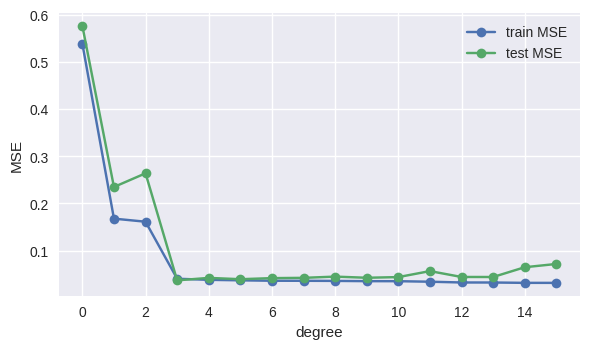
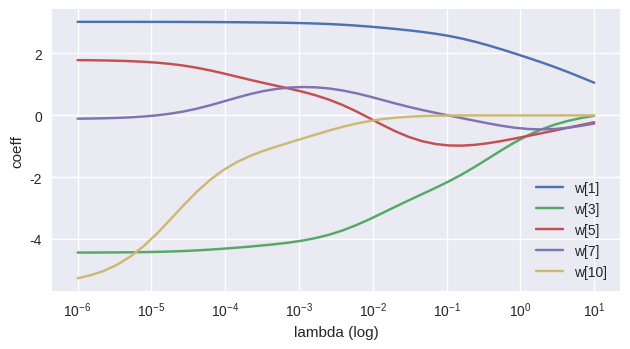
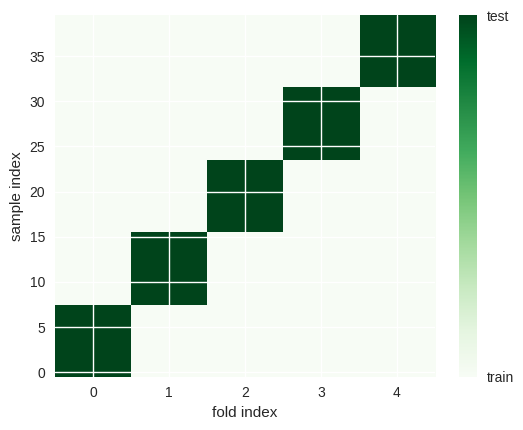

The matplotlib source for these figures, in order:
%config InlineBackend.figure_format = 'retina'
import numpy as np  # numerical arrays and linear algebra
import matplotlib.pyplot as plt  # plotting library
plt.style.use('seaborn-v0_8')
rs = np.random.default_rng(14)  # reproducible random generator


def make_regression(n=140, noise=0.2, seed=0):  # function make_regression
    r = np.random.default_rng(seed)  # reproducible random generator
    x = np.linspace(-1, 1, n)
    y_true = np.sin(3*x)
    y = y_true + noise * r.standard_normal(n)  # draw normal samples
    return x, y, y_true

def poly_features(x, deg):  # function poly_features
    return np.vstack([x**k for k in range(deg+1)]).T

def fit_ls(X, y):  # function fit_ls
    return np.linalg.pinv(X) @ y

x, y, y_true = make_regression()
idx = rs.permutation(len(x))
tr = idx[:90]; te = idx[90:]
def mse(a,b): return float(np.mean((a-b)**2))  # function mse
train_mse, test_mse = [], []
for d in range(0, 16):
    X = poly_features(x, d)
    w = fit_ls(X[tr], y[tr])
    train_mse.append(mse(X[tr]@w, y[tr]))
    test_mse.append(mse(X[te]@w, y[te]))
deg_min = int(np.argmin(test_mse))
print('min test MSE at degree', deg_min)  # report results
fig, ax = plt.subplots(figsize=(6.0,3.6))
ax.plot(range(16), train_mse, '-o', label='train MSE')  # plot element
ax.plot(range(16), test_mse, '-o', label='test MSE')  # plot element
ax.set_xlabel('degree')
ax.set_ylabel('MSE')
ax.legend()
fig.tight_layout()
plt.show()  # set axis/scale


def ridge(X, y, lam):  # function ridge
    I = np.eye(X.shape[1])
    return np.linalg.solve(X.T@X + lam*I, X.T@y)

x = np.linspace(-1, 1, 140)
X = np.vstack([x**k for k in range(11)]).T
rs = np.random.default_rng(1)  # reproducible random generator
y = np.sin(3*x) + 0.25*rs.standard_normal(140)
lams = np.logspace(-6, 1, 40)
idx_sel = [1,3,5,7,10]
tracks = []
for lam in lams:
    w = ridge(X, y, lam)
    tracks.append(w[idx_sel])
tracks = np.array(tracks)
fig, ax = plt.subplots(figsize=(6.4,3.6))
for j, idx in enumerate(idx_sel):
    ax.plot(lams, tracks[:,j], label=f'w[{idx}]')  # plot element
ax.set_xscale('log')
ax.set_xlabel('lambda (log)')
ax.set_ylabel('coeff')
ax.legend()
fig.tight_layout()
plt.show()  # set axis/scale


n, k = 40, 5
idx = np.arange(n)
folds = np.array_split(idx, k)
A = np.zeros((n, k), dtype=float)
for j, f in enumerate(folds):
    A[f, j] = 1.0
fig, ax = plt.subplots(figsize=(5.5,4.4))
im = ax.imshow(A, cmap='Greens', origin='lower', aspect='auto', vmin=0.0, vmax=1.0)
ax.set_xlabel('fold index'); ax.set_ylabel('sample index')  # set axis/scale
fig.colorbar(im, ax=ax, ticks=[0,1]).ax.set_yticklabels(['train','test'])
fig.tight_layout(); plt.show()
